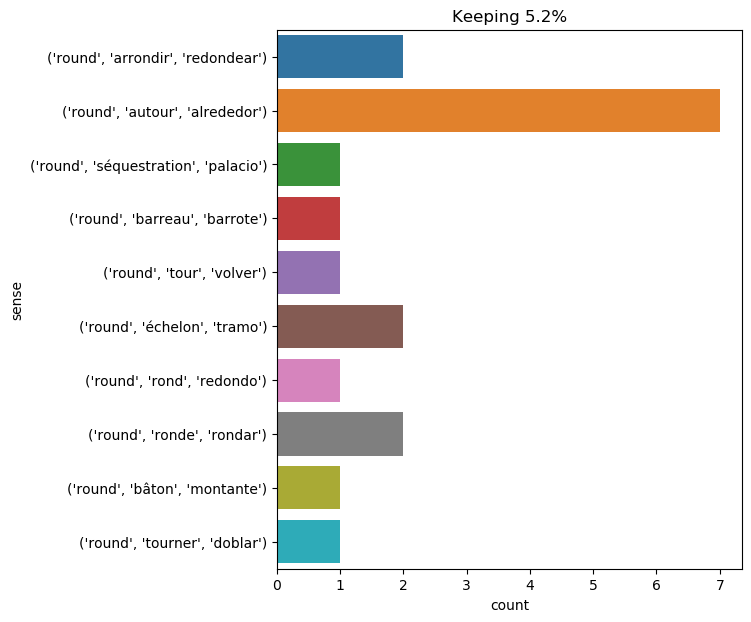

The table this chart was drawn from, first rows:
text, ind, sense, label
from the extremity of the promontory whi…, 16, ('round', 'arrondir', 'redondear'), 0
from the northeast to the southwest the …, 9, ('round', 'arrondir', 'redondear'), 0
then he stretched his hand out to be led…, 28, ('round', 'autour', 'alrededor'), 1
herbert then thought of fastening a cord…, 23, ('round', 'barreau', 'barrote'), 2
the bow was bent , the arrow flew , taki…, 21, ('round', 'échelon', 'tramo'), 3
then , before retiring to rest , harding…, 12, ('round', 'autour', 'alrededor'), 1
as soon as he was dressed , he went into…, 58, ('round', 'autour', 'alrededor'), 1
" it is some superior officer making his…, 9, ('round', 'ronde', 'rondar'), 4
then , gliding among the convicts stretc…, 14, ('round', 'tour', 'volver'), 5
" that of the patrol going their rounds …, 7, ('round', 'ronde', 'rondar'), 4
carried on by the current , it shot thro…, 38, ('round', 'tourner', 'doblar'), 6
you will restore them to her majesty ; a…, 14, ('round', 'autour', 'alrededor'), 1
when the engineer had reached the last r…, 7, ('round', 'échelon', 'tramo'), 3
several times , one or other of the sett…, 52, ('round', 'bâton', 'montante'), 7
in consequence of the intense cold , the…, 17, ('round', 'séquestration', 'palacio'), 8
at that hour most of the others were sew…, 16, ('round', 'autour', 'alrededor'), 1
so they began solemnly dancing round and…, 5, ('round', 'autour', 'alrededor'), 1
so they began solemnly dancing round and…, 7, ('round', 'autour', 'alrededor'), 1
this was all that milady could endure . …, 83, ('round', 'rond', 'redondo'), 9
